Photos from the image-classification dataset "datos" in the GitHub repository Go-Birds-Dev/Go_birds. Its 10 classes are: ara ararauna, chroicocephalus ridibundus, eubucco bourcierii, laterallus albigularis, melanerpes formicivorus, patagioenas subvinacea, platalea ajaja, rynchops niger, theristicus caudatus, vultur gryphus.

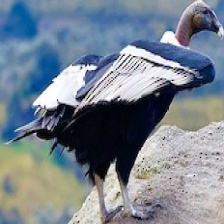
Label: vultur gryphus

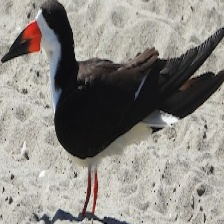
Label: rynchops niger

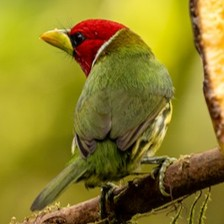
Label: eubucco bourcierii

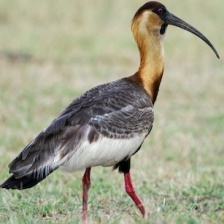
Label: theristicus caudatus

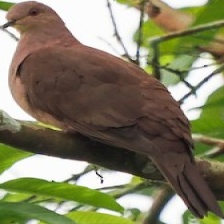
Label: patagioenas subvinacea

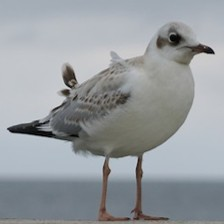
Label: chroicocephalus ridibundus
